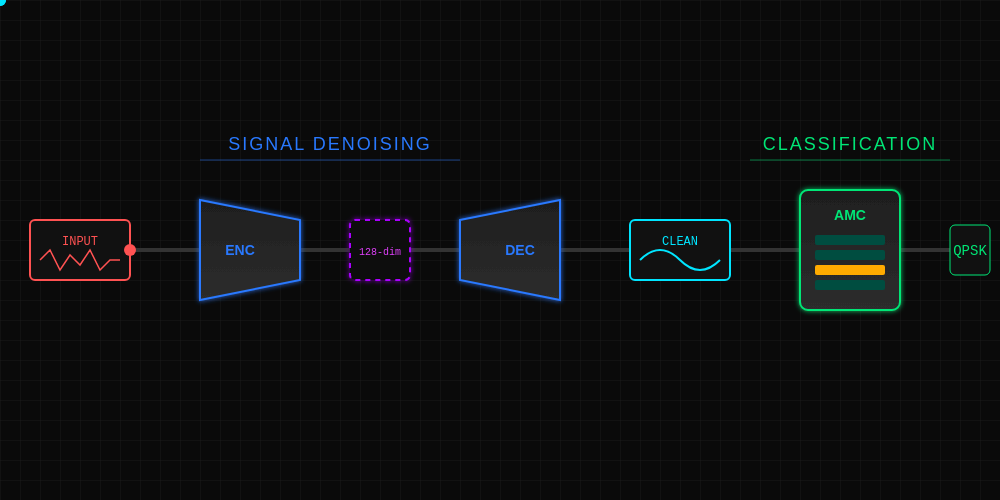
t = 0.00 s
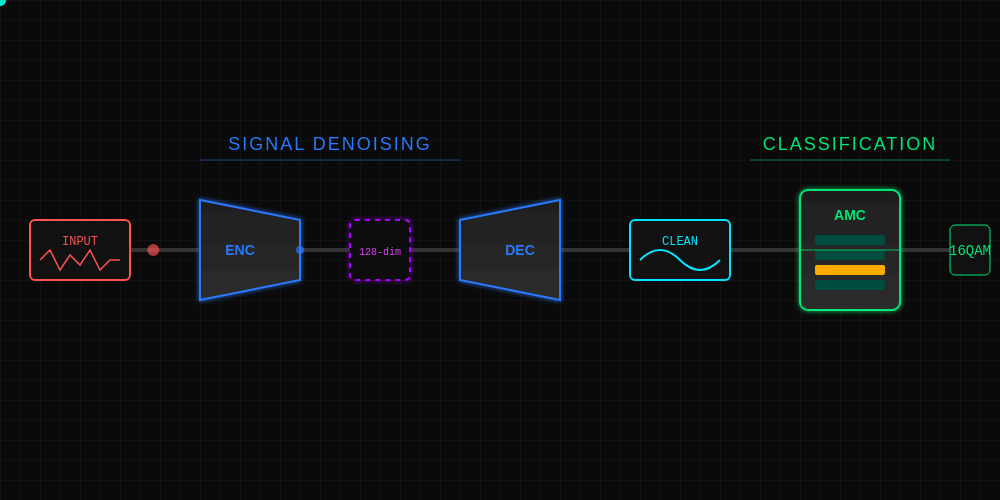
t = 1.00 s
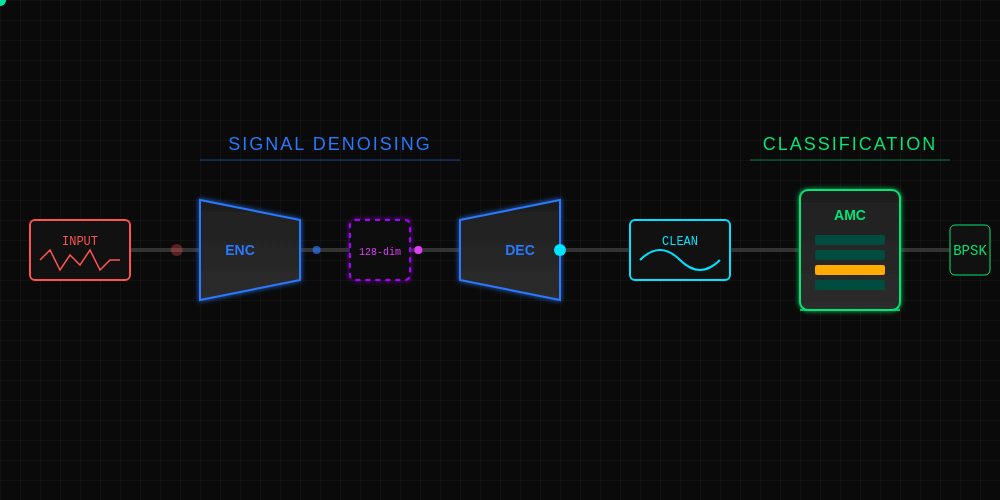
t = 2.00 s
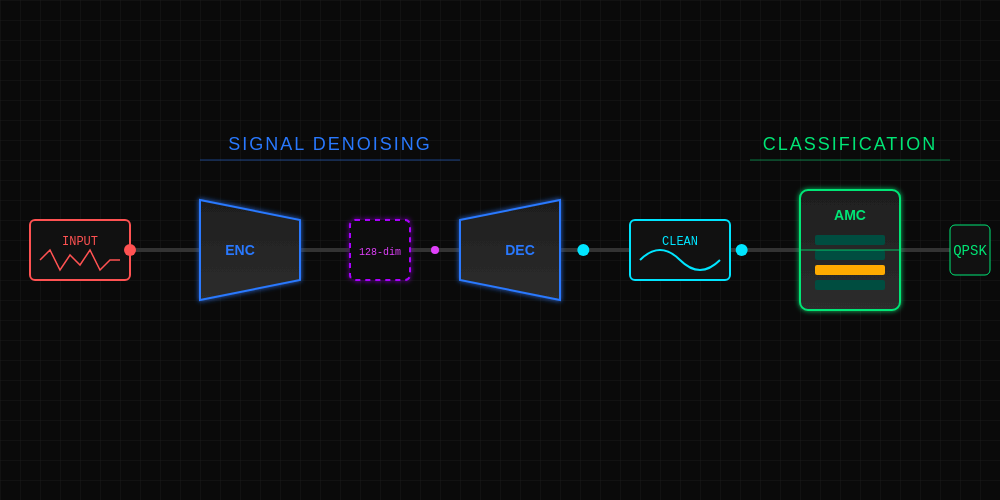
t = 3.00 s
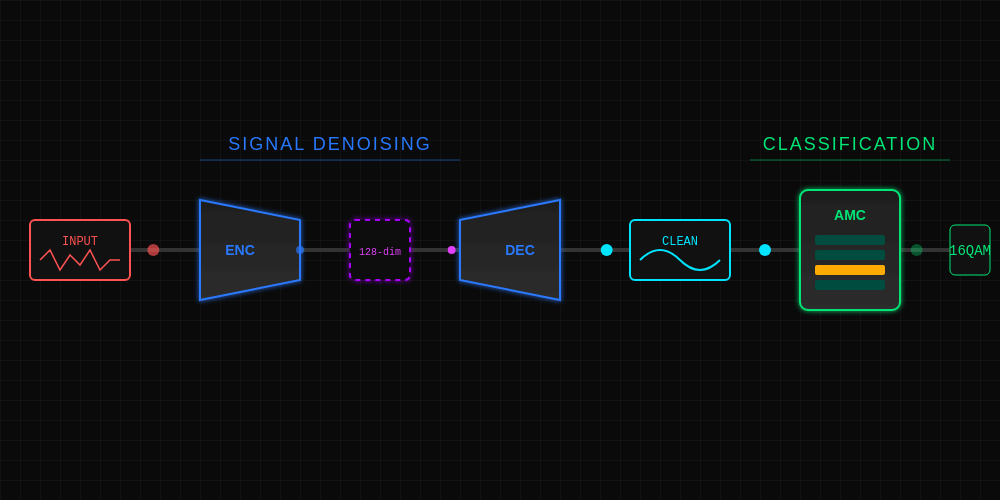
t = 4.00 s
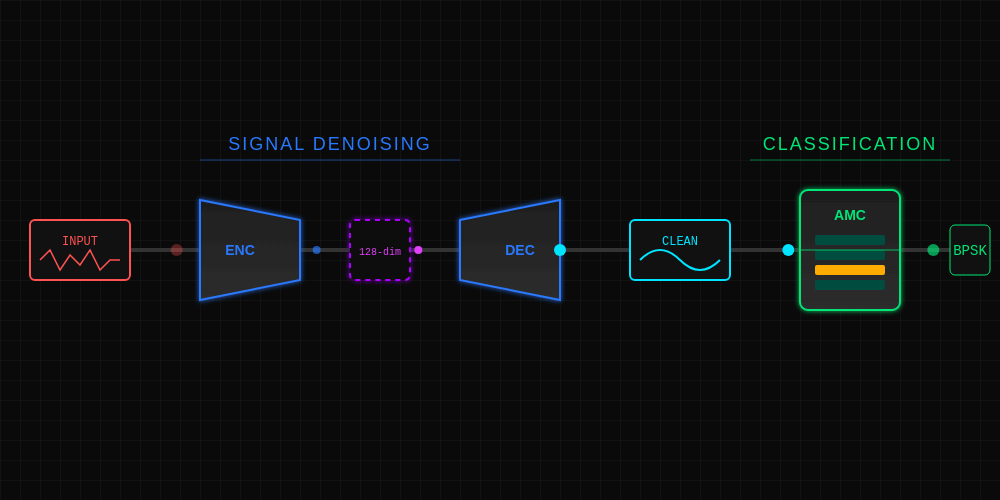
t = 5.00 s

The animated SVG that drew these frames (rendered in a browser with its animation timeline set to each time). Animation: 13 SMIL elements (animate=7,animateMotion=6), 1 CSS @keyframes rule; one cycle of 6.00 s, repeats indefinitely.

<svg width="1000" height="500" xmlns="http://www.w3.org/2000/svg">
  <defs>
    <!-- Glow Filters -->
    <filter id="neon-blue" x="-50%" y="-50%" width="200%" height="200%">
      <feGaussianBlur stdDeviation="2.5" result="coloredBlur"/>
      <feMerge>
        <feMergeNode in="coloredBlur"/>
        <feMergeNode in="SourceGraphic"/>
      </feMerge>
    </filter>
    <filter id="neon-green" x="-50%" y="-50%" width="200%" height="200%">
      <feGaussianBlur stdDeviation="2.5" result="coloredBlur"/>
      <feMerge>
        <feMergeNode in="coloredBlur"/>
        <feMergeNode in="SourceGraphic"/>
      </feMerge>
    </filter>
    <filter id="neon-purple" x="-50%" y="-50%" width="200%" height="200%">
      <feGaussianBlur stdDeviation="2.5" result="coloredBlur"/>
      <feMerge>
        <feMergeNode in="coloredBlur"/>
        <feMergeNode in="SourceGraphic"/>
      </feMerge>
    </filter>

    <!-- Gradients -->
    <linearGradient id="grad-box" x1="0%" y1="0%" x2="0%" y2="100%">
      <stop offset="0%" style="stop-color:#1e1e1e;stop-opacity:1" />
      <stop offset="100%" style="stop-color:#2d2d2d;stop-opacity:1" />
    </linearGradient>
  </defs>

  <!-- Dark Background -->
  <rect width="100%" height="100%" fill="#0a0a0a"/>
  
  <!-- Grid Background -->
  <pattern id="smallGrid" width="20" height="20" patternUnits="userSpaceOnUse">
    <path d="M 20 0 L 0 0 0 20" fill="none" stroke="#1a1a1a" stroke-width="1"/>
  </pattern>
  <rect width="100%" height="100%" fill="url(#smallGrid)"/>

  <!-- Connecting Lines (Pipes) -->
  <path d="M 130,250 L 200,250" stroke="#333" stroke-width="4"/> <!-- Input -> Enc -->
  <path d="M 300,250 L 350,250" stroke="#333" stroke-width="4"/> <!-- Enc -> BN -->
  <path d="M 410,250 L 460,250" stroke="#333" stroke-width="4"/> <!-- BN -> Dec -->
  <path d="M 560,250 L 630,250" stroke="#333" stroke-width="4"/> <!-- Dec -> Clean -->
  <path d="M 730,250 L 800,250" stroke="#333" stroke-width="4"/> <!-- Clean -> AMC -->
  <path d="M 900,250 L 950,250" stroke="#333" stroke-width="4"/> <!-- AMC -> Out -->

  <!-- ==================== STAGE 1: DAE ==================== -->
  
  <!-- Input Signal Box -->
  <g transform="translate(30, 220)">
    <rect width="100" height="60" rx="5" fill="#111" stroke="#ff5252" stroke-width="2"/>
    <text x="50" y="25" font-family="monospace" font-size="12" fill="#ff5252" text-anchor="middle">INPUT</text>
    <!-- Noisy Waveform -->
    <path d="M 10,40 L 20,30 L 30,50 L 40,35 L 50,45 L 60,30 L 70,50 L 80,40 L 90,40" fill="none" stroke="#ff5252" stroke-width="1.5"/>
  </g>

  <!-- Encoder -->
  <g transform="translate(200, 200)">
    <polygon points="0,0 100,20 100,80 0,100" fill="url(#grad-box)" stroke="#2979ff" stroke-width="2" filter="url(#neon-blue)"/>
    <text x="40" y="55" font-family="sans-serif" font-size="14" fill="#2979ff" text-anchor="middle" font-weight="bold">ENC</text>
  </g>

  <!-- Bottleneck -->
  <g transform="translate(350, 220)">
    <rect width="60" height="60" rx="5" fill="#111" stroke="#aa00ff" stroke-width="2" stroke-dasharray="5,5" filter="url(#neon-purple)">
      <animate attributeName="stroke-dashoffset" from="0" to="20" dur="1s" repeatCount="indefinite"/>
    </rect>
    <text x="30" y="35" font-family="monospace" font-size="10" fill="#e040fb" text-anchor="middle">128-dim</text>
  </g>

  <!-- Decoder -->
  <g transform="translate(460, 200)">
    <polygon points="0,20 100,0 100,100 0,80" fill="url(#grad-box)" stroke="#2979ff" stroke-width="2" filter="url(#neon-blue)"/>
    <text x="60" y="55" font-family="sans-serif" font-size="14" fill="#2979ff" text-anchor="middle" font-weight="bold">DEC</text>
  </g>

  <!-- Clean Signal Interface -->
  <g transform="translate(630, 220)">
    <rect width="100" height="60" rx="5" fill="#111" stroke="#00e5ff" stroke-width="2"/>
    <text x="50" y="25" font-family="monospace" font-size="12" fill="#00e5ff" text-anchor="middle">CLEAN</text>
    <!-- Clean Waveform -->
    <path d="M 10,40 Q 30,20 50,40 T 90,40" fill="none" stroke="#00e5ff" stroke-width="2"/>
  </g>

  <!-- ==================== STAGE 2: AMC ==================== -->

  <!-- CNN Classifier -->
  <g transform="translate(800, 190)">
    <rect width="100" height="120" rx="8" fill="url(#grad-box)" stroke="#00e676" stroke-width="2" filter="url(#neon-green)"/>
    <text x="50" y="30" font-family="sans-serif" font-size="14" fill="#00e676" text-anchor="middle" font-weight="bold">AMC</text>
    
    <!-- Internal Layers -->
    <rect x="15" y="45" width="70" height="10" rx="2" fill="#004d40"/>
    <rect x="15" y="60" width="70" height="10" rx="2" fill="#004d40"/>
    <rect x="15" y="75" width="70" height="10" rx="2" fill="#ffab00"/> <!-- SE Block -->
    <rect x="15" y="90" width="70" height="10" rx="2" fill="#004d40"/>
    
    <text x="50" y="84" font-family="monospace" font-size="8" fill="#ffab00" text-anchor="middle">SE-Block</text>
  </g>

  <!-- Output Class -->
  <g transform="translate(950, 225)">
    <rect width="40" height="50" rx="5" fill="#111" stroke="#00e676" stroke-width="1"/>
    <style>
      .label-text { font-family: monospace; font-size: 14px; fill: #00e676; text-anchor: middle; opacity: 0; animation: cycleLabels 3s infinite; }
      .label-1 { animation-delay: 0s; }
      .label-2 { animation-delay: 1s; }
      .label-3 { animation-delay: 2s; }
      @keyframes cycleLabels {
        0%, 33% { opacity: 1; }
        33.1%, 100% { opacity: 0; }
      }
    </style>
    <!-- Oscillating Output Text -->
    <g>
      <text x="20" y="30" class="label-text label-1">QPSK</text>
      <text x="20" y="30" class="label-text label-2">16QAM</text>
      <text x="20" y="30" class="label-text label-3">BPSK</text>
    </g>
  </g>

  <!-- ==================== ANIMATIONS (The Process) ==================== -->

  <!-- 1. Noisy Packet entering Encoder -->
  <circle r="6" fill="#ff5252">
    <animateMotion path="M 130,250 L 200,250" dur="3s" repeatCount="indefinite" begin="0s"/>
    <animate attributeName="opacity" values="1;0" dur="3s" repeatCount="indefinite" keyTimes="0;1"/>
  </circle>

  <!-- 2. Compressed Feature moving to Bottleneck -->
  <circle r="4" fill="#2979ff">
    <animateMotion path="M 300,250 L 350,250" dur="3s" repeatCount="indefinite" begin="1s"/>
    <animate attributeName="opacity" values="0;1;0" dur="3s" repeatCount="indefinite" keyTimes="0;0.5;1"/>
  </circle>

  <!-- 3. Feature moving to Decoder -->
  <circle r="4" fill="#e040fb">
    <animateMotion path="M 410,250 L 460,250" dur="3s" repeatCount="indefinite" begin="1.5s"/>
  </circle>

  <!-- 4. Clean Packet emerging -->
  <circle r="6" fill="#00e5ff">
    <animateMotion path="M 560,250 L 630,250" dur="3s" repeatCount="indefinite" begin="2s"/>
  </circle>

  <!-- 5. Clean Packet entering Classifier -->
  <circle r="6" fill="#00e5ff">
    <animateMotion path="M 730,250 L 800,250" dur="3s" repeatCount="indefinite" begin="2.5s"/>
  </circle>

  <!-- 6. Classification Result -->
  <circle r="6" fill="#00e676">
    <animateMotion path="M 900,250 L 950,250" dur="3s" repeatCount="indefinite" begin="3s"/>
    <animate attributeName="opacity" values="0;1" dur="3s" repeatCount="indefinite" keyTimes="0;1"/>
  </circle>

  <!-- Scanning Line Effect on Classifier -->
  <line x1="800" y1="190" x2="900" y2="190" stroke="#00e676" stroke-width="2" opacity="0.5">
    <animate attributeName="y1" values="190;310;190" dur="4s" repeatCount="indefinite"/>
    <animate attributeName="y2" values="190;310;190" dur="4s" repeatCount="indefinite"/>
    <animate attributeName="opacity" values="0;0.8;0" dur="4s" repeatCount="indefinite"/>
  </line>

  <!-- Labels for Stages -->
  <text x="330" y="150" font-family="sans-serif" font-size="18" fill="#2979ff" text-anchor="middle" letter-spacing="2">SIGNAL DENOISING</text>
  <line x1="200" y1="160" x2="460" y2="160" stroke="#2979ff" stroke-width="1" opacity="0.5"/>

  <text x="850" y="150" font-family="sans-serif" font-size="18" fill="#00e676" text-anchor="middle" letter-spacing="2">CLASSIFICATION</text>
  <line x1="750" y1="160" x2="950" y2="160" stroke="#00e676" stroke-width="1" opacity="0.5"/>

</svg>
